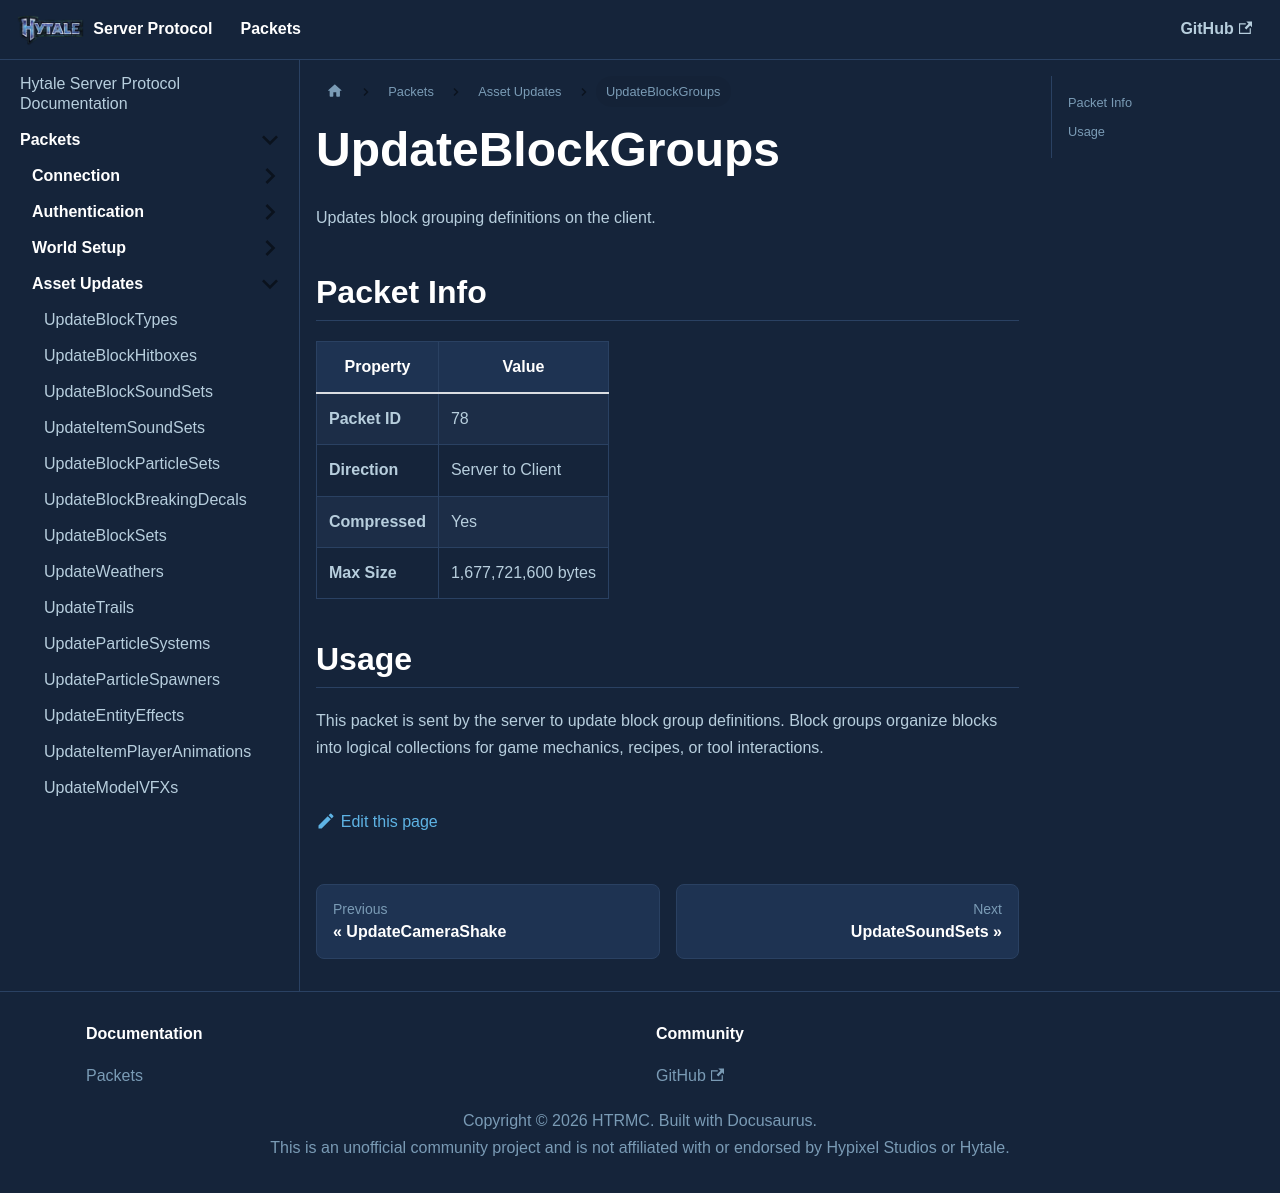

repository: HTRMC/HytaleServerDocs · page: docs/packets/assets/updateblockgroups/index.html · generator: docusaurus

---
sidebar_position: 39
---

# UpdateBlockGroups

Updates block grouping definitions on the client.

## Packet Info

| Property | Value |
|----------|-------|
| **Packet ID** | 78 |
| **Direction** | Server to Client |
| **Compressed** | Yes |
| **Max Size** | 1,677,721,600 bytes |

## Usage

This packet is sent by the server to update block group definitions. Block groups organize blocks into logical collections for game mechanics, recipes, or tool interactions.
